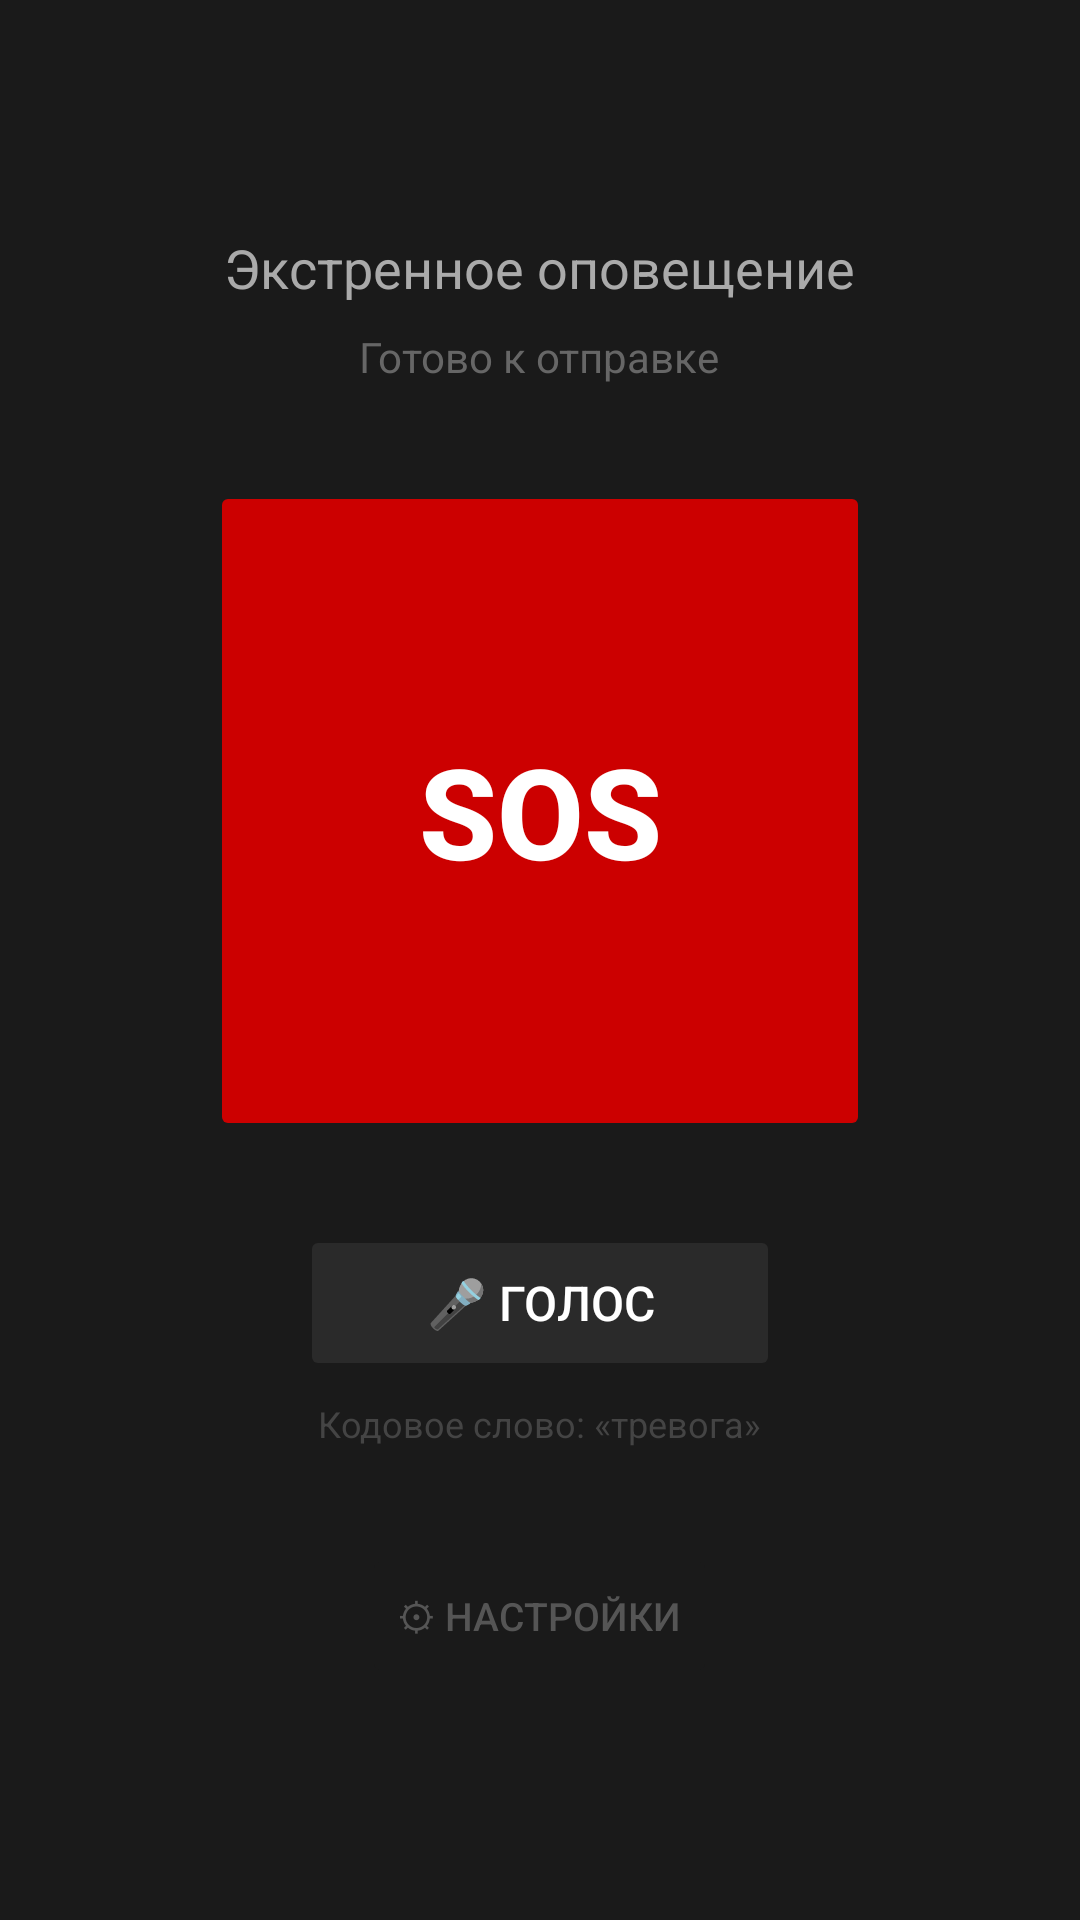

Produce the Android XML layout that renders to this screen, including the resource entries it uses.
<!-- AndroidManifest.xml: application theme Theme.SOSAlert -->
<!-- res/layout/activity_main.xml -->
<?xml version="1.0" encoding="utf-8"?>
<LinearLayout xmlns:android="http://schemas.android.com/apk/res/android"
    android:layout_width="match_parent"
    android:layout_height="match_parent"
    android:orientation="vertical"
    android:gravity="center"
    android:background="#1a1a1a"
    android:padding="24dp">

    <TextView
        android:text="Экстренное оповещение"
        android:textColor="#aaaaaa"
        android:textSize="18sp"
        android:layout_width="wrap_content"
        android:layout_height="wrap_content"
        android:layout_marginBottom="8dp"/>

    <TextView
        android:id="@+id/status_text"
        android:text="Готово к отправке"
        android:textColor="#666666"
        android:textSize="14sp"
        android:layout_width="wrap_content"
        android:layout_height="wrap_content"
        android:layout_marginBottom="32dp"/>

    
    <Button
        android:id="@+id/sos_button"
        android:text="SOS"
        android:textSize="42sp"
        android:textColor="#ffffff"
        android:textStyle="bold"
        android:layout_width="220dp"
        android:layout_height="220dp"
        android:backgroundTint="#cc0000"
        android:stateListAnimator="@null"/>

    
    <Button
        android:id="@+id/voice_button"
        android:text="🎤 Голос"
        android:textSize="16sp"
        android:textColor="#ffffff"
        android:layout_width="160dp"
        android:layout_height="52dp"
        android:layout_marginTop="28dp"
        android:backgroundTint="#2a2a2a"
        android:stateListAnimator="@null"/>

    <TextView
        android:id="@+id/phrase_label"
        android:text="Кодовое слово: «тревога»"
        android:textColor="#444444"
        android:textSize="12sp"
        android:layout_width="wrap_content"
        android:layout_height="wrap_content"
        android:layout_marginTop="6dp"/>

    
    <Button
        android:id="@+id/settings_button"
        android:text="⚙ Настройки"
        android:textSize="13sp"
        android:textColor="#555555"
        android:layout_width="wrap_content"
        android:layout_height="wrap_content"
        android:layout_marginTop="32dp"
        android:backgroundTint="#1a1a1a"
        android:stateListAnimator="@null"/>

</LinearLayout>
<!-- resources referenced by this layout -->
<resources>
  <style name="Theme.SOSAlert" parent="Theme.AppCompat.NoActionBar">
          <item name="colorPrimary">#cc0000</item>
          <item name="colorPrimaryDark">#990000</item>
          <item name="colorAccent">#ff4444</item>
          <item name="android:windowBackground">#1a1a1a</item>
      </style>
</resources>
